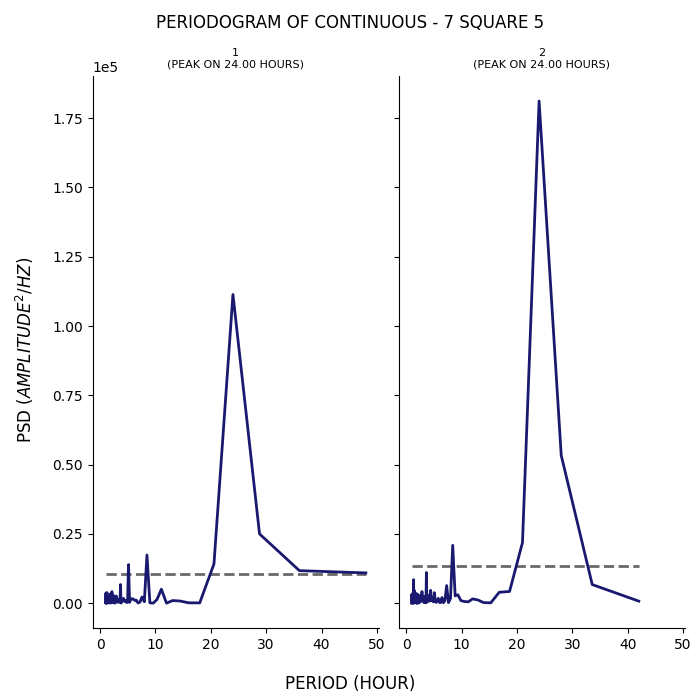

Values plotted in this chart, from the file beside it:
test, period, psd
1, 48.0, 10915
1, 36.0, 11737
1, 28.8, 24992
1, 24.0, 111371
1, 20.57, 14152
1, 18.0, 106.2
1, 16.0, 130.3
1, 14.4, 790.1
1, 13.09, 931.5
1, 12.0, 7.13
1, 11.08, 5043
1, 10.29, 1332
1, 9.6, 7.912
1, 9.0, 121.8
1, 8.471, 17381
1, 8.0, 519.7
1, 7.579, 2226
1, 7.2, 352.4
1, 6.857, 77.81
1, 6.545, 1102
1, 6.261, 1020
1, 6.0, 1489
1, 5.76, 1611
1, 5.538, 1296
1, 5.333, 317.3
1, 5.143, 13921
1, 4.966, 265.5
1, 4.8, 283
1, 4.645, 1042
1, 4.5, 547.7
1, 4.364, 817.4
1, 4.235, 1742
1, 4.114, 877.4
1, 4.0, 894.8
1, 3.892, 429.2
1, 3.789, 38.69
1, 3.692, 6714
1, 3.6, 328.5
1, 3.512, 1003
1, 3.429, 834.7
1, 3.349, 397.1
1, 3.273, 668.7
1, 3.2, 1502
1, 3.13, 382.1
1, 3.064, 521.6
1, 3.0, 487
1, 2.939, 2581
1, 2.88, 2554
1, 2.824, 1364
1, 2.769, 845.1
1, 2.717, 36.44
1, 2.667, 271.9
1, 2.618, 1855
1, 2.571, 99.94
1, 2.526, 1365
1, 2.483, 1783
1, 2.441, 169.1
1, 2.4, 1287
1, 2.361, 2927
1, 2.323, 1398
... 247 more rows
